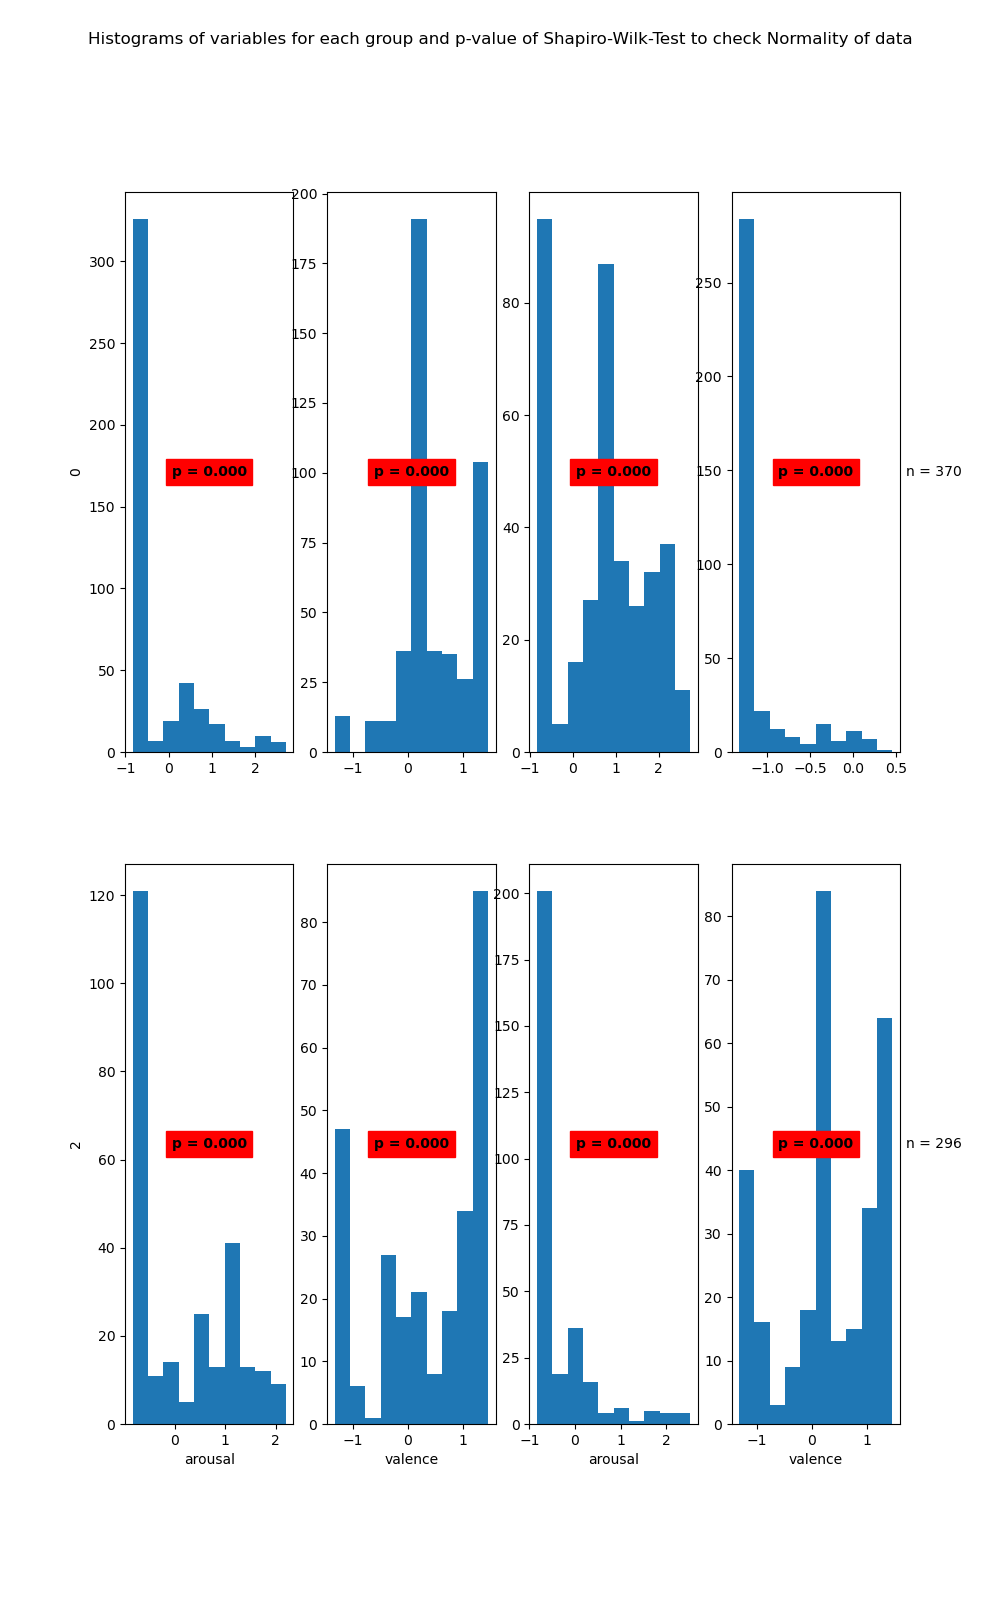

Source data for this figure (header and first rows):
State	Variable	Statistic	Samples	p-value	Significance
0	arousal	0.64	463	0.0	True
0	valence	0.91	463	0.0	True
1	arousal	0.91	370	0.0	True
1	valence	0.57	370	0.0	True
2	arousal	0.83	264	0.0	True
2	valence	0.86	264	0.0	True
3	arousal	0.69	296	0.0	True
3	valence	0.91	296	0.0	True
